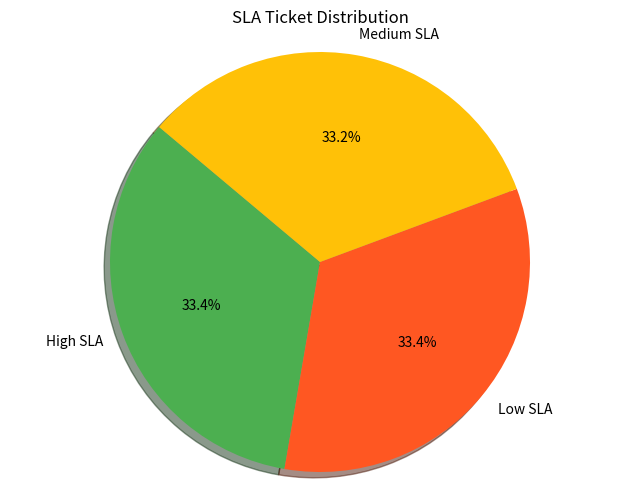

The script that saved this image: (Note: this script raises an exception after producing the figure.)
import matplotlib.pyplot as plt

# Data
labels = ['High SLA', 'Low SLA', 'Medium SLA']
sizes = [66809, 66740, 66451]
colors = ['#4CAF50', '#FF5722', '#FFC107']

# Create pie chart
plt.figure(figsize=(8, 6))
plt.pie(sizes, labels=labels, colors=colors, autopct='%1.1f%%', startangle=140, shadow=True)
plt.title('SLA Ticket Distribution')
plt.axis('equal')  # Equal aspect ratio ensures the pie chart is circular

# Save as PNG
plt.savefig('output/sla_ticket_distribution_pie_chart.png')
plt.close()

print('sla_ticket_distribution_pie_chart.png created')
